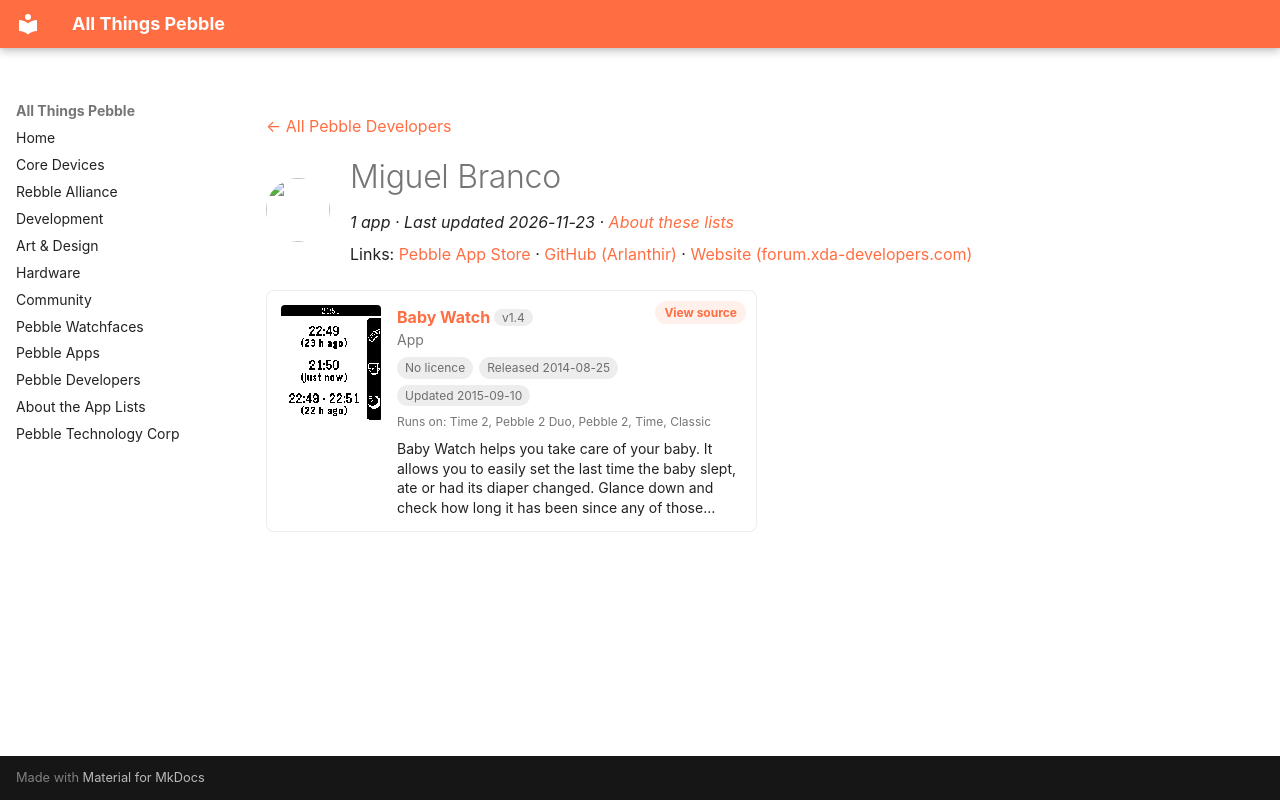

repository: saltedlolly/all-things-pebble · page: developers/miguel-branco.html · generator: mkdocs

---
title: "Miguel Branco"
hide:
  - toc
---

<!-- Generated by scripts/update_app_directory.py: do not edit by hand -->
[← All Pebble Developers](../developers.md)

<div class="dev-header" markdown>
<img class="dev-avatar" src="https://github.com/Arlanthir.png?size=128" alt="" width="64" height="64" loading="lazy" onerror="this.remove()">
<div class="dev-intro" markdown>

# Miguel Branco

*1 app · Last updated 2026-11-23 · [About these lists](../about-app-lists.md)*

Links: [Pebble App Store](https://apps.repebble.com/apps/dev/miguel-branco_531a5e8d5ef1cb5a08000307) · [GitHub (Arlanthir)](https://github.com/Arlanthir) · [Website (forum.xda-developers.com)](http://forum.xda-developers.com/pebble/pebble-development/pebby-baby-helper-t2850395)

</div>
</div>

<div class="app-grid dev-apps" data-search-exclude>
<div class="app-card" data-type="watchapp" data-title="baby watch" data-released="2014-08-25" data-updated="2015-09-10">
<a class="app-shot" href="https://apps.repebble.com/53fbc513994475c7ee0001ed" data-search-exclude><img src="../images/apps/53fbc513994475c7ee0001ed.png" alt="Baby Watch" loading="lazy"></a>
<div class="app-info">
<h2 class="app-name" id="app-53fbc513994475c7ee0001ed"><a href="https://apps.repebble.com/53fbc513994475c7ee0001ed">Baby Watch</a> <span class="app-version" title="Latest version" data-search-exclude>v1.4</span></h2>
<a class="app-source" href="https://github.com/Arlanthir/pebby" title="Source code" data-search-exclude>View source</a>
<div class="app-dev">App</div>
<div class="app-tags" data-search-exclude><span class="app-licence app-licence--none" title="Licence">No licence</span> <span title="First published in the app store">Released 2014-08-25</span> <span title="Latest release in the app store">Updated 2015-09-10</span></div>
<div class="app-watches" title="Supported watches" data-search-exclude>Runs on: Time 2, Pebble 2 Duo, Pebble 2, Time, Classic</div>
<p class="app-desc">Baby Watch helps you take care of your baby. It allows you to easily set the last time the baby slept, ate or had its diaper changed. Glance down and check how long it has been since any of those…</p>
</div>
</div>
</div>
